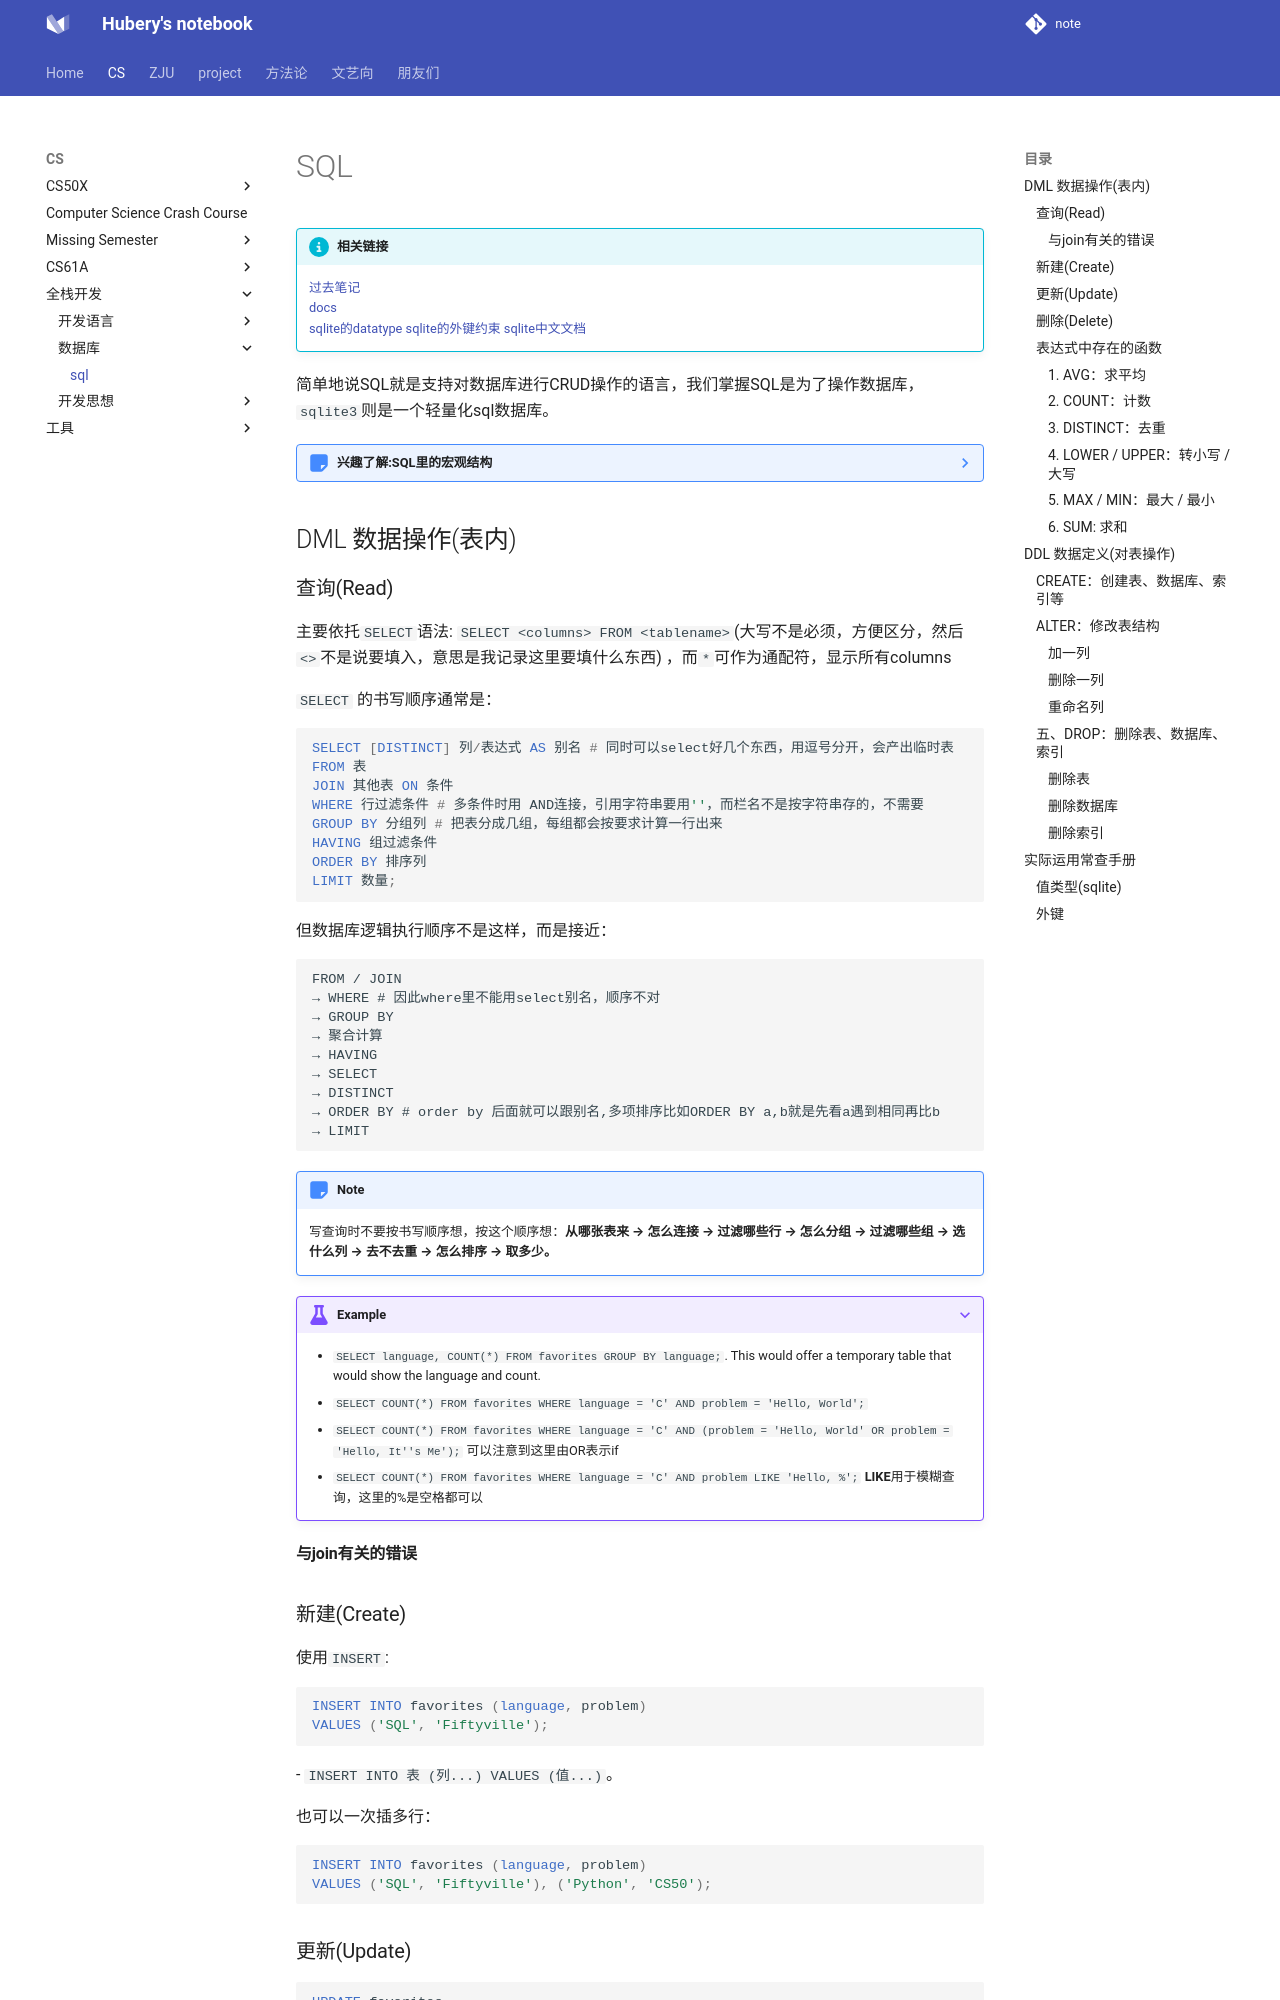

repository: hubery258/notebook · page: cs/language/sql/index.html · generator: mkdocs

# SQL

!!! info "相关链接"
    [过去笔记](https://note.ramenboy.cc/cs/cs50x/sql/)  
    [docs](https://www.sqlite.org/docs.html)  
    [sqlite的datatype](https://www.sqlite.org/datatype3.html)
    [sqlite的外键约束](https://sqlite.org/foreignkeys.html)
    [sqlite中文文档](https://www.dba.cn/book/sqlite/)

简单地说SQL就是支持对数据库进行CRUD操作的语言，我们掌握SQL是为了操作数据库，`sqlite3`则是一个轻量化sql数据库。

??? note "兴趣了解:SQL里的宏观结构"

    ```
    SQL
    ├─ 1. 语句/命令层：SELECT、INSERT、UPDATE、CREATE、GRANT、COMMIT...
    │
    └─ 2. 语句内部结构层
        ├─ 子句 clause：SELECT、FROM、WHERE、GROUP BY、HAVING、ORDER BY...
        ├─ 关键字 keyword：DISTINCT、AS、AND、OR、JOIN、ON...
        ├─ 表达式 expression：列名、常量、运算符、函数调用、CASE...
        │   ├─ 函数 function
        │   │   ├─ 标量函数：LOWER、UPPER、ROUND...
        │   │   ├─ 聚合函数：AVG、COUNT、MAX、MIN、SUM...
        │   │   └─ 窗口函数：ROW_NUMBER、RANK、SUM() OVER...
        │   ├─ 运算符 operator：+、-、=、>、AND、OR...
        │   └─ 标识符 identifier：表名、列名、别名、schema...
        └─ 谓词 predicate：WHERE 里的条件，如 LIKE、IN、BETWEEN、IS NULL...
    ```

    > **语句/命令是最外层；子句是语句的组成部分；函数只是表达式里的零件；关键字是语法标记。**

    再具体一点：

    - **SQL 语句/命令**：这是最外层。比如 `SELECT` 是查询语句，`INSERT` 是插入语句，`CREATE` 是定义语句。平时说“SQL 指令”大致对应这一层，但更标准的说法是“SQL 语句”或“命令”。
    - **子句**：一个语句由多个子句组成。比如 `SELECT ... FROM ... WHERE ... GROUP BY ... HAVING ... ORDER BY ...`，这些是 `SELECT` 语句内部的子句。
    - **关键字**：像 `SELECT`、`FROM`、`WHERE`、`DISTINCT`、`AS`、`AND`，它们是语法标记，决定句子结构。`DISTINCT` 就属于这一类，不是函数。
    - **函数**：函数不是语句，它通常出现在表达式里。比如 `LOWER(name)`、`AVG(salary)`。函数可以再分：
      - 标量函数：一个输入出一个输出，如 `LOWER`、`UPPER`。
      - 聚合函数：多行输入出一个结果，如 `AVG`、`COUNT`、`MAX`、`MIN`。
      - 窗口函数：多行输入但每行输出一个结果，如 `ROW_NUMBER() OVER (...)`。
    - **表达式**：函数、列名、常量、运算符组合起来就是表达式。比如 `AVG(salary) + 100` 是表达式。
    - **谓词/条件**：`WHERE` 里的 `age > 18`、`name LIKE 'A%'` 是谓词。

## DML 数据操作(表内)
